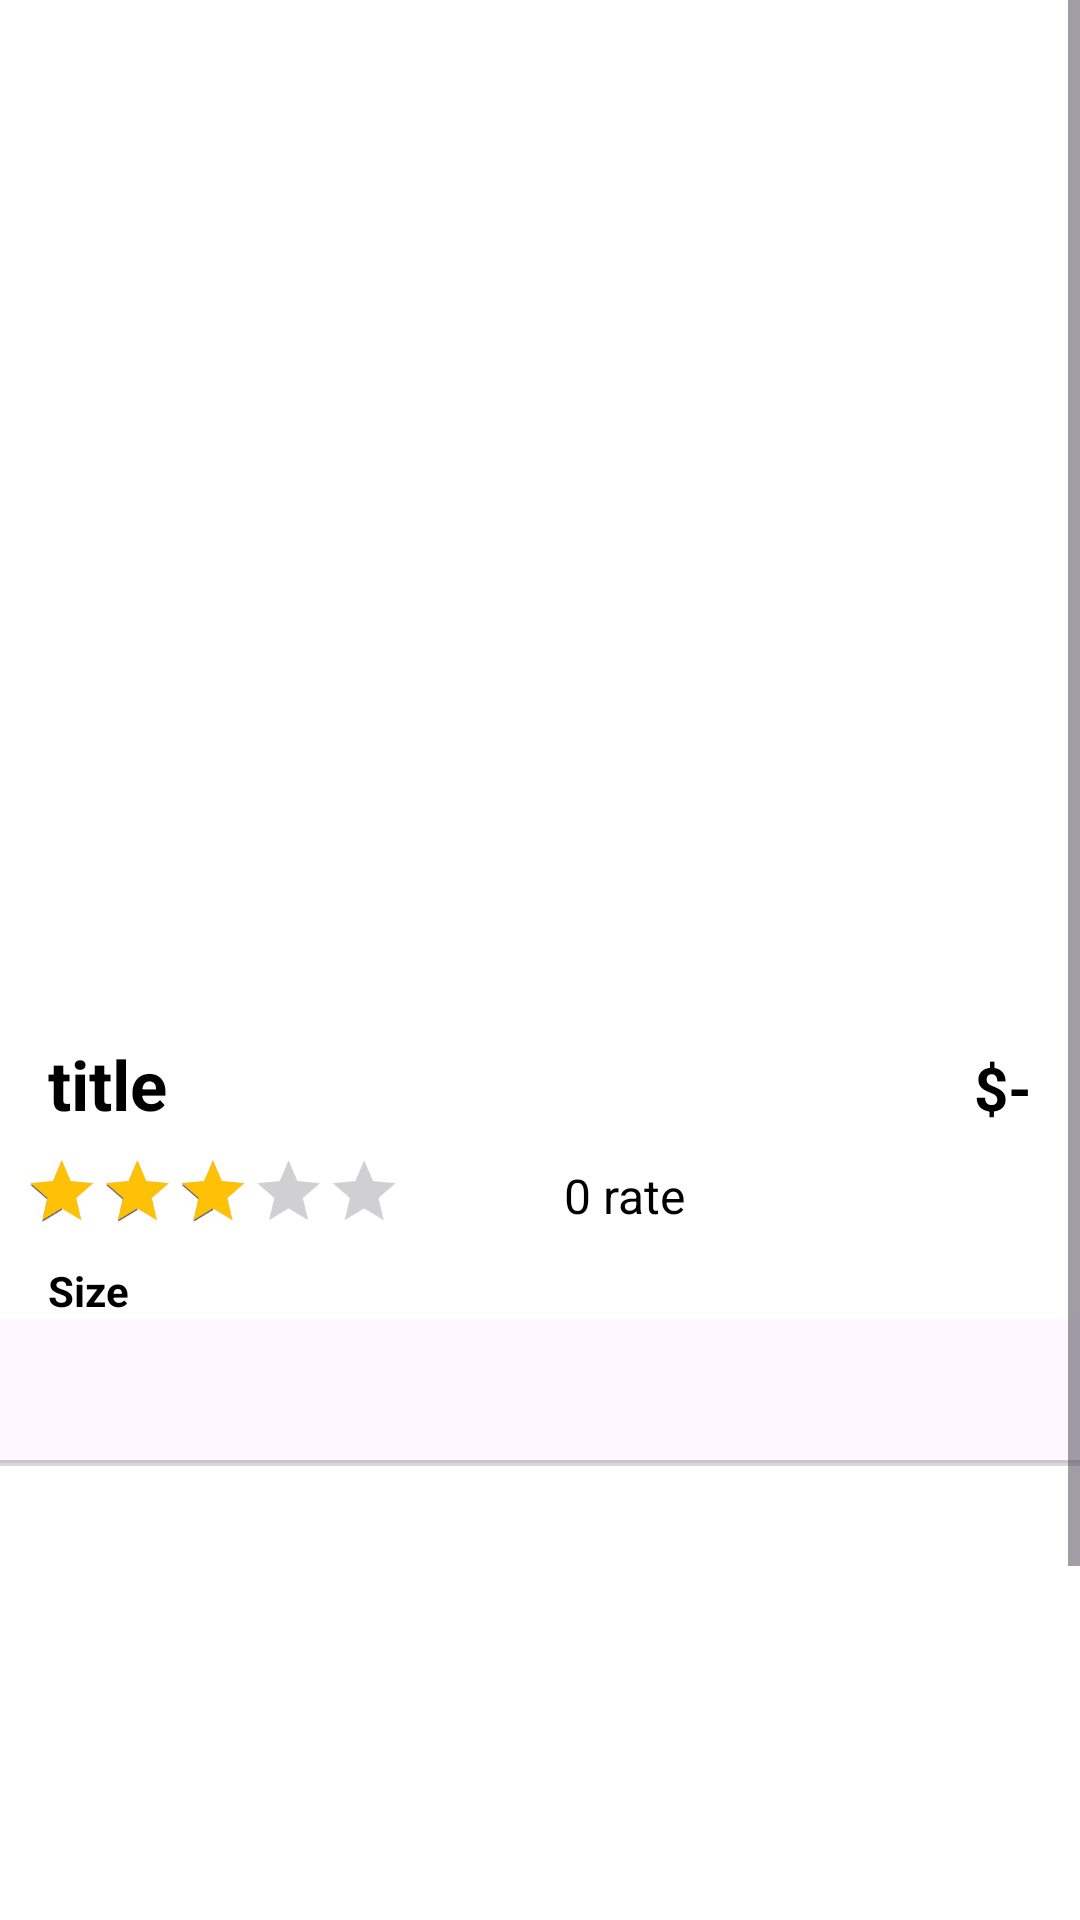

Android layout source for this screen:
<!-- AndroidManifest.xml: application theme Theme.OnlineShop -->
<!-- res/layout/activity_detail.xml -->
<?xml version="1.0" encoding="utf-8"?>
<androidx.constraintlayout.widget.ConstraintLayout xmlns:android="http://schemas.android.com/apk/res/android"
    xmlns:app="http://schemas.android.com/apk/res-auto"
    xmlns:tools="http://schemas.android.com/tools"
    android:id="@+id/main"
    android:layout_width="match_parent"
    android:layout_height="match_parent"
    android:background="@color/white"
    tools:context=".activity.DetailActivity">

    <ScrollView
        android:layout_width="match_parent"
        android:layout_height="match_parent"
        tools:layout_editor_absoluteX="0dp"
        tools:layout_editor_absoluteY="0dp">

        <LinearLayout
            android:layout_width="match_parent"
            android:layout_height="wrap_content"
            android:orientation="vertical">

            <androidx.constraintlayout.widget.ConstraintLayout
                android:layout_width="match_parent"
                android:layout_height="match_parent"
                android:layout_marginHorizontal="@dimen/margin_medium"
                android:layout_marginTop="@dimen/margin_large">

                <ImageView
                    android:id="@+id/backBtn"
                    android:layout_width="wrap_content"
                    android:layout_height="wrap_content"
                    android:src="@drawable/back"
                    app:layout_constraintBottom_toBottomOf="parent"
                    app:layout_constraintStart_toStartOf="parent"
                    app:layout_constraintTop_toTopOf="parent" />

                <ImageView
                    android:id="@+id/favBtn"
                    android:layout_width="wrap_content"
                    android:layout_height="wrap_content"
                    android:src="@drawable/fav"
                    app:layout_constraintBottom_toBottomOf="parent"
                    app:layout_constraintEnd_toEndOf="parent"
                    app:layout_constraintTop_toTopOf="parent" />

                <ImageView
                    android:id="@+id/shareBtn"
                    android:layout_width="wrap_content"
                    android:layout_height="wrap_content"
                    android:layout_marginEnd="@dimen/margin_standard"
                    android:src="@drawable/share"
                    app:layout_constraintBottom_toBottomOf="parent"
                    app:layout_constraintEnd_toStartOf="@+id/favBtn"
                    app:layout_constraintTop_toTopOf="parent" />
            </androidx.constraintlayout.widget.ConstraintLayout>

            <androidx.constraintlayout.widget.ConstraintLayout
                android:layout_width="match_parent"
                android:layout_height="@dimen/detail_image_height"
                android:layout_margin="@dimen/margin_standard"
                android:background="@drawable/grey_bg">

                <androidx.viewpager2.widget.ViewPager2
                    android:id="@+id/viewpager_slider"
                    android:layout_width="match_parent"
                    android:layout_height="@dimen/detail_image_height"
                    app:layout_constraintEnd_toEndOf="parent"
                    app:layout_constraintStart_toStartOf="parent"
                    app:layout_constraintTop_toTopOf="parent" />

            </androidx.constraintlayout.widget.ConstraintLayout>

            <LinearLayout
                android:layout_width="match_parent"
                android:layout_height="match_parent"
                android:layout_marginHorizontal="@dimen/margin_standard"
                android:orientation="horizontal">

                <TextView
                    android:id="@+id/titleTxt"
                    android:layout_width="wrap_content"
                    android:layout_height="wrap_content"
                    android:layout_weight="1"
                    android:singleLine="true"
                    android:text="@string/title"
                    android:textColor="@color/black"
                    android:textSize="@dimen/font_size_23"
                    android:textStyle="bold" />

                <TextView
                    android:id="@+id/priceTxt"
                    android:layout_width="wrap_content"
                    android:layout_height="wrap_content"
                    android:text="@string/dollar"
                    android:textColor="@color/black"
                    android:textSize="@dimen/font_size_20"
                    android:textStyle="bold" />
            </LinearLayout>

            <LinearLayout
                android:layout_width="match_parent"
                android:layout_height="match_parent"
                android:orientation="horizontal">

                <RatingBar
                    android:id="@+id/ratingBar"
                    style="@android:style/Widget.DeviceDefault.RatingBar.Indicator"
                    android:layout_width="wrap_content"
                    android:layout_height="wrap_content"
                    android:layout_marginStart="@dimen/margin_small"
                    android:layout_marginTop="@dimen/margin_small"
                    android:indeterminate="false"
                    android:isIndicator="true"
                    android:numStars="5"
                    android:progressTint="@color/gold"
                    android:rating="3"
                    android:scaleX="0.7"
                    android:scaleY="0.7"
                    android:stepSize="0.1"
                    android:transformPivotX="0dp"
                    app:layout_constraintStart_toStartOf="parent"
                    app:layout_constraintTop_toBottomOf="@+id/pic" />

                <TextView
                    android:id="@+id/ratingTxt"
                    android:layout_width="wrap_content"
                    android:layout_height="wrap_content"
                    android:layout_gravity="center_vertical"
                    android:layout_weight="1"
                    android:text="0 rate"
                    android:textColor="@color/black"
                    android:textSize="@dimen/font_size_16" />

            </LinearLayout>

            <LinearLayout
                android:layout_width="match_parent"
                android:layout_height="wrap_content"
                android:layout_marginHorizontal="@dimen/margin_standard"
                android:orientation="horizontal">

                <TextView
                    android:id="@+id/textView12"
                    android:layout_width="wrap_content"
                    android:layout_height="wrap_content"
                    android:layout_gravity="center_vertical"
                    android:text="@string/size"
                    android:textColor="@color/black"
                    android:textSize="@dimen/font_size_14"
                    android:textStyle="bold" />

                <androidx.recyclerview.widget.RecyclerView
                    android:id="@+id/recyclerSize"
                    android:layout_width="match_parent"
                    android:layout_height="wrap_content"
                    android:layout_marginStart="@dimen/margin_small" />
            </LinearLayout>

            <LinearLayout
                android:layout_width="match_parent"
                android:layout_height="match_parent"
                android:orientation="vertical">

                <com.google.android.material.appbar.AppBarLayout
                    android:id="@+id/toolBar"
                    android:layout_width="match_parent"
                    android:layout_height="wrap_content"
                    android:orientation="vertical">

                    <com.google.android.material.tabs.TabLayout
                        android:id="@+id/tabLayout"
                        android:layout_width="match_parent"
                        android:layout_height="wrap_content"
                        android:layout_marginTop="0dp"
                        app:tabBackground="@color/white"
                        app:tabGravity="fill"
                        app:tabIndicatorColor="@color/green"
                        app:tabIndicatorHeight="3dp"
                        app:tabMaxWidth="0dp"
                        app:tabMode="fixed"
                        app:tabSelectedTextColor="@color/green"
                        app:tabTextAppearance="@style/tab_layout"
                        app:tabTextColor="@color/black" />

                    <View
                        android:id="@+id/view2"
                        android:layout_width="match_parent"
                        android:layout_height="1dp"
                        android:background="#d8d8d8" />
                </com.google.android.material.appbar.AppBarLayout>

                <androidx.viewpager.widget.ViewPager
                    android:id="@+id/viewpager"
                    android:layout_width="match_parent"
                    android:layout_height="200dp"
                    android:background="@color/white" />
            </LinearLayout>

            <androidx.appcompat.widget.AppCompatButton
                android:id="@+id/addToCartBtn"
                style="@android:style/Widget.Button"
                android:layout_width="match_parent"
                android:layout_height="wrap_content"
                android:layout_margin="@dimen/margin_large"
                android:background="@drawable/green_button_bg"
                android:text="@string/add_to_cart"
                android:textColor="@color/white"
                android:textSize="@dimen/font_size_20" />

        </LinearLayout>
    </ScrollView>
</androidx.constraintlayout.widget.ConstraintLayout>
<!-- resources referenced by this layout -->
<resources>
  <color name="black">#FF000000</color>
  <color name="gold">#ffc106</color>
  <color name="green">#169955</color>
  <color name="white">#FFFFFFFF</color>
  <dimen name="detail_image_height">290dp</dimen>
  <dimen name="font_size_14">14sp</dimen>
  <dimen name="font_size_16">16sp</dimen>
  <dimen name="font_size_20">20sp</dimen>
  <dimen name="font_size_23">23sp</dimen>
  <dimen name="margin_large">24dp</dimen>
  <dimen name="margin_medium">12dp</dimen>
  <dimen name="margin_small">8dp</dimen>
  <dimen name="margin_standard">16dp</dimen>
  <string name="add_to_cart">Add to Cart</string>
  <string name="dollar">$-</string>
  <string name="size">Size</string>
  <string name="title">title</string>
  <style name="tab_layout">
          <item name="android:textColor">#575757</item>
          <item name="android:textSize">16sp</item>
          <item name="android:textAlignment">center</item>
      </style>
  <style name="Theme.OnlineShop" parent="Base.Theme.OnlineShop">
      <item name="android:windowTranslucentNavigation">true</item>
      </style>
  <style name="Base.Theme.OnlineShop" parent="Theme.Material3.DayNight.NoActionBar">
          
          
      </style>
</resources>
